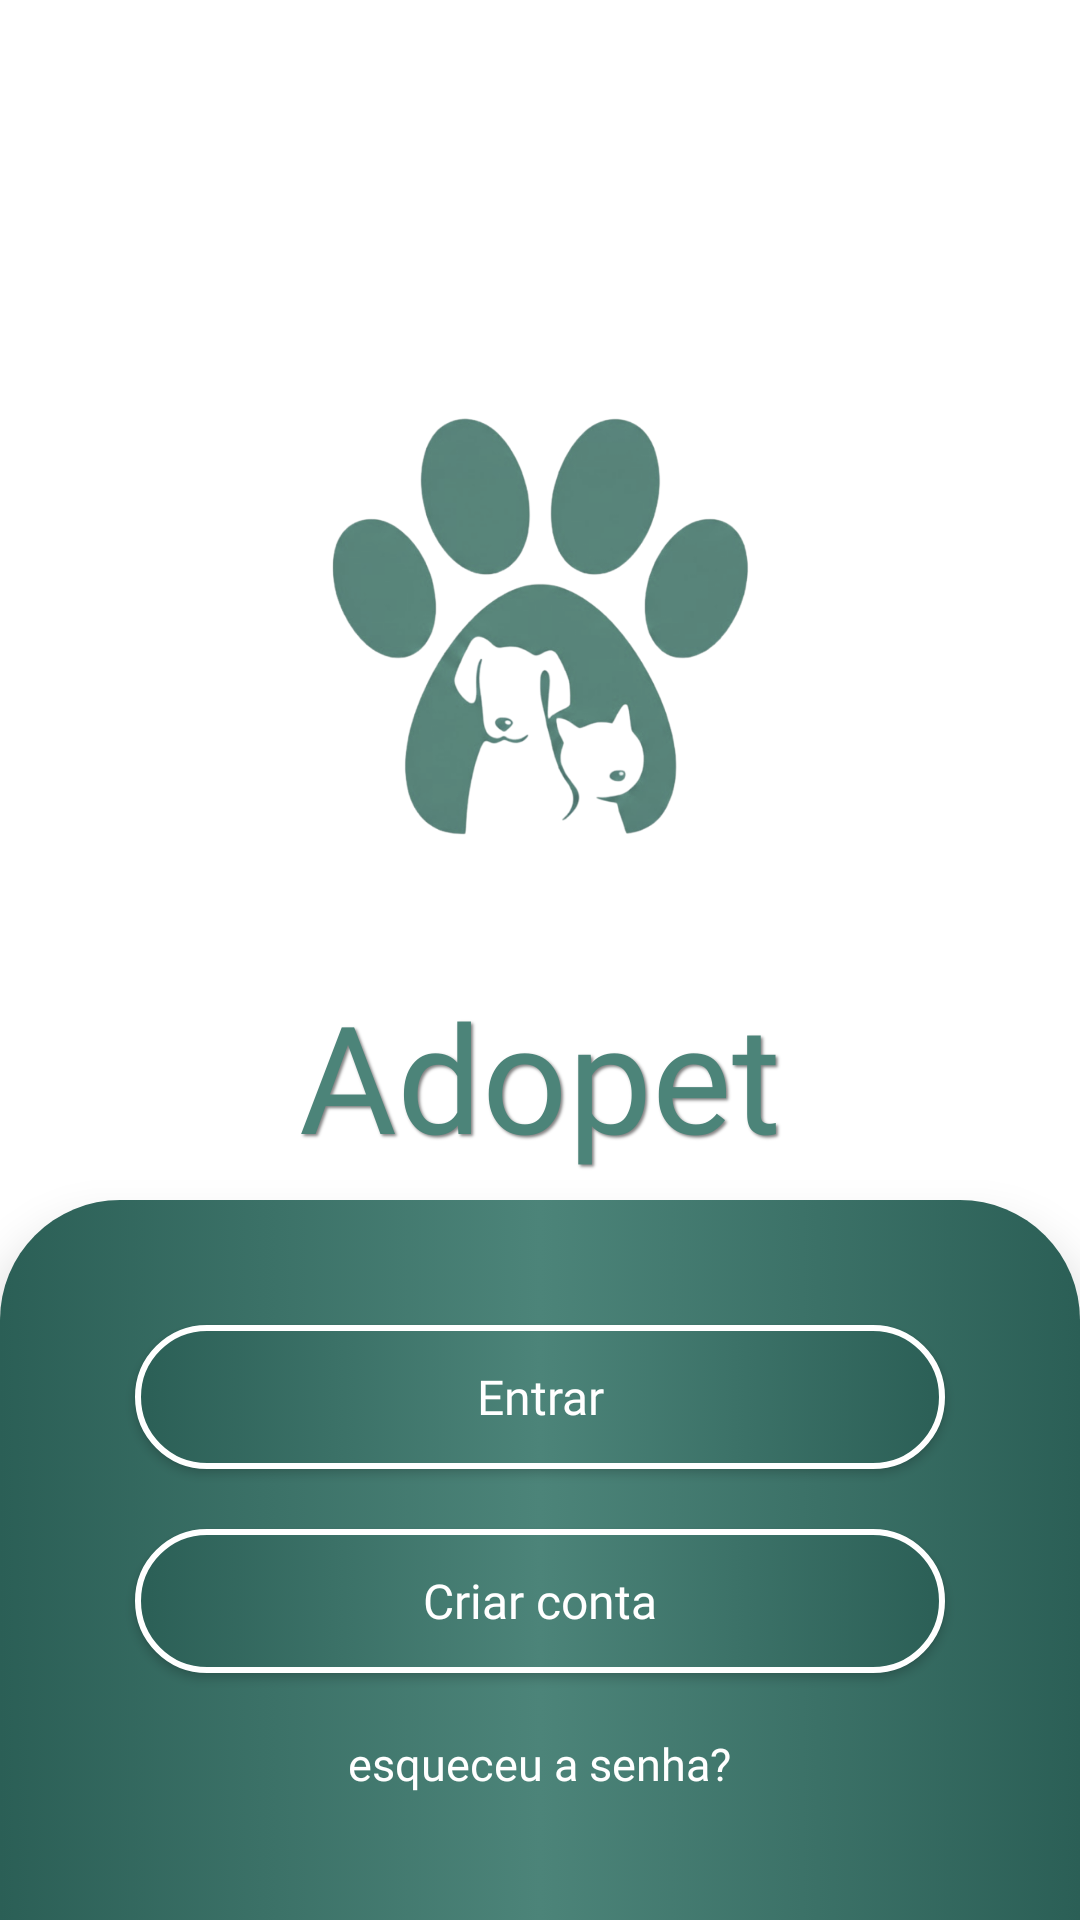

The Android layout XML behind this screen, and the referenced resources:
<!-- AndroidManifest.xml: application theme DayAndNight.Theme.AppNoticia -->
<!-- res/layout/activity_main.xml -->
<?xml version="1.0" encoding="utf-8"?>
<androidx.constraintlayout.widget.ConstraintLayout xmlns:android="http://schemas.android.com/apk/res/android"
    xmlns:app="http://schemas.android.com/apk/res-auto"
    xmlns:tools="http://schemas.android.com/tools"
    android:background="?attr/colorSurface"
    android:id="@+id/main"
    android:layout_width="match_parent"
    android:layout_height="match_parent"
    tools:context=".Activities.MainActivity">

    <androidx.constraintlayout.widget.Guideline
        android:layout_width="wrap_content"
        android:layout_height="wrap_content"
        android:orientation="vertical"
        app:layout_constraintGuide_begin="205dp" />

    <ImageView
        android:layout_width="150dp"
        android:layout_height="150dp"
        android:src="@drawable/logo"
        app:layout_constraintBottom_toTopOf="@+id/Title"
        app:layout_constraintEnd_toEndOf="parent"
        app:layout_constraintStart_toStartOf="parent"
        app:layout_constraintTop_toTopOf="parent"
        app:layout_constraintVertical_bias="0.75" />

    <TextView
        android:id="@+id/Title"
        android:layout_width="match_parent"
        android:layout_height="wrap_content"
        android:layout_marginTop="325dp"
        android:gravity="center"
        android:text="@string/app_name"
        android:fontFamily="@font/montserrat_bold"
        android:textColor="@color/turquesa_apagado"
        android:textSize="50sp"
        android:shadowColor="@color/grey"
        android:shadowRadius="2"
        android:shadowDx="2"
        android:shadowDy="2"
        app:layout_constraintEnd_toEndOf="parent"
        app:layout_constraintStart_toStartOf="parent"
        app:layout_constraintTop_toTopOf="parent" />

    <LinearLayout
        android:id="@+id/linearLayout"
        android:layout_width="match_parent"
        android:layout_height="240dp"
        android:background="@drawable/custom_linear_top_rounded"
        android:elevation="10dp"
        android:gravity="center"
        android:orientation="vertical"
        app:layout_constraintBottom_toBottomOf="parent"
        app:layout_constraintEnd_toEndOf="parent"
        app:layout_constraintHorizontal_bias="0.0"
        app:layout_constraintStart_toStartOf="parent"
        app:layout_constraintTop_toTopOf="parent"
        app:layout_constraintVertical_bias="1.0">

        <androidx.appcompat.widget.AppCompatButton
            android:id="@+id/btn_entrar"
            android:layout_width="270dp"
            android:layout_height="wrap_content"
            android:layout_gravity="center"
            android:background="@drawable/btn_background"
            android:text="Entrar"
            android:fontFamily="@font/montserrat_bold"
            android:textAllCaps="false"
            android:textColor="@color/white"
            android:textSize="16sp"
            />

        <androidx.appcompat.widget.AppCompatButton
            android:id="@+id/btn_casdastrar"
            android:layout_width="270dp"
            android:layout_height="wrap_content"
            android:layout_gravity="center"
            android:layout_marginTop="20dp"
            android:background="@drawable/btn_background"
            android:text="Criar conta"
            android:fontFamily="@font/montserrat_bold"
            android:textAllCaps="false"
            android:textColor="@color/white"
            android:textSize="16sp"
            />

        <TextView
            android:id="@+id/textView2"
            android:layout_width="wrap_content"
            android:layout_height="wrap_content"
            android:layout_gravity="center"
            android:layout_marginTop="20dp"
            android:text="esqueceu a senha?"
            android:fontFamily="@font/montserrat"
            android:textColor="@color/white"
            android:textSize="15sp" />

    </LinearLayout>

</androidx.constraintlayout.widget.ConstraintLayout>
<!-- resources referenced by this layout -->
<resources>
  <color name="grey">#808080</color>
  <color name="turquesa_apagado">#4c8479</color>
  <color name="white">#FFFFFF</color>
  <!-- drawable btn_background (drawable) -->
  <?xml version="1.0" encoding="utf-8"?>
  <selector xmlns:android="http://schemas.android.com/apk/res/android">
      <item>
          <shape android:shape="rectangle">
              <gradient android:centerColor="@color/turquesa_apagado"/>
              <gradient android:startColor="@color/turquesa"/>
              <gradient android:endColor="@color/turquesa"/>
              <corners android:radius="50dp"/>
              <stroke android:color="@color/white" android:width="2dp"/>
          </shape>
  
      </item>
  </selector>
  <!-- drawable custom_linear_top_rounded (drawable) -->
  <?xml version="1.0" encoding="utf-8"?>
  <selector xmlns:android="http://schemas.android.com/apk/res/android">
      <item>
          <shape android:shape="rectangle">
              <gradient android:centerColor="@color/turquesa_apagado"/>
              <gradient android:startColor="@color/turquesa"/>
              <gradient android:endColor="@color/turquesa"/>
              <corners android:topLeftRadius="40dp" android:topRightRadius="40dp"/>
          </shape>
  
      </item>
  </selector>
  <!-- drawable logo: png bitmap (drawable, 243881 bytes) -->
  <string name="app_name">Adopet</string>
  <style name="DayAndNight.Theme.AppNoticia" parent="Theme.Material3.DayNight.NoActionBar">
  
          
          <item name="android:statusBarColor">@color/turquesa_acinzentado</item>
          <item name="colorSurface">@color/white</item> --&gt;
          <item name="colorPrimary">@color/turquesa_acinzentado</item>
      </style>
  <color name="turquesa">#2b5f56</color>
  <color name="turquesa_acinzentado">#2b524a</color>
</resources>
